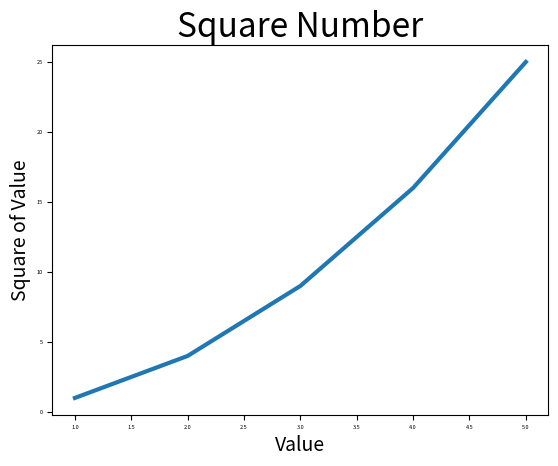

This figure's Python source:
import matplotlib.pyplot as plt

input_values = [1, 2, 3, 4, 5]
squares = [1, 4, 9, 16, 25]

fig, ax = plt.subplots()
ax.plot(input_values, squares, linewidth=3)

# Set chart title and label axes.
ax.set_title("Square Number", fontsize=24)
ax.set_xlabel("Value", fontsize=14)
ax.set_ylabel("Square of Value", fontsize=14)

# Set size of tick labels.
ax.tick_params(labelsize=4)

plt.show()
